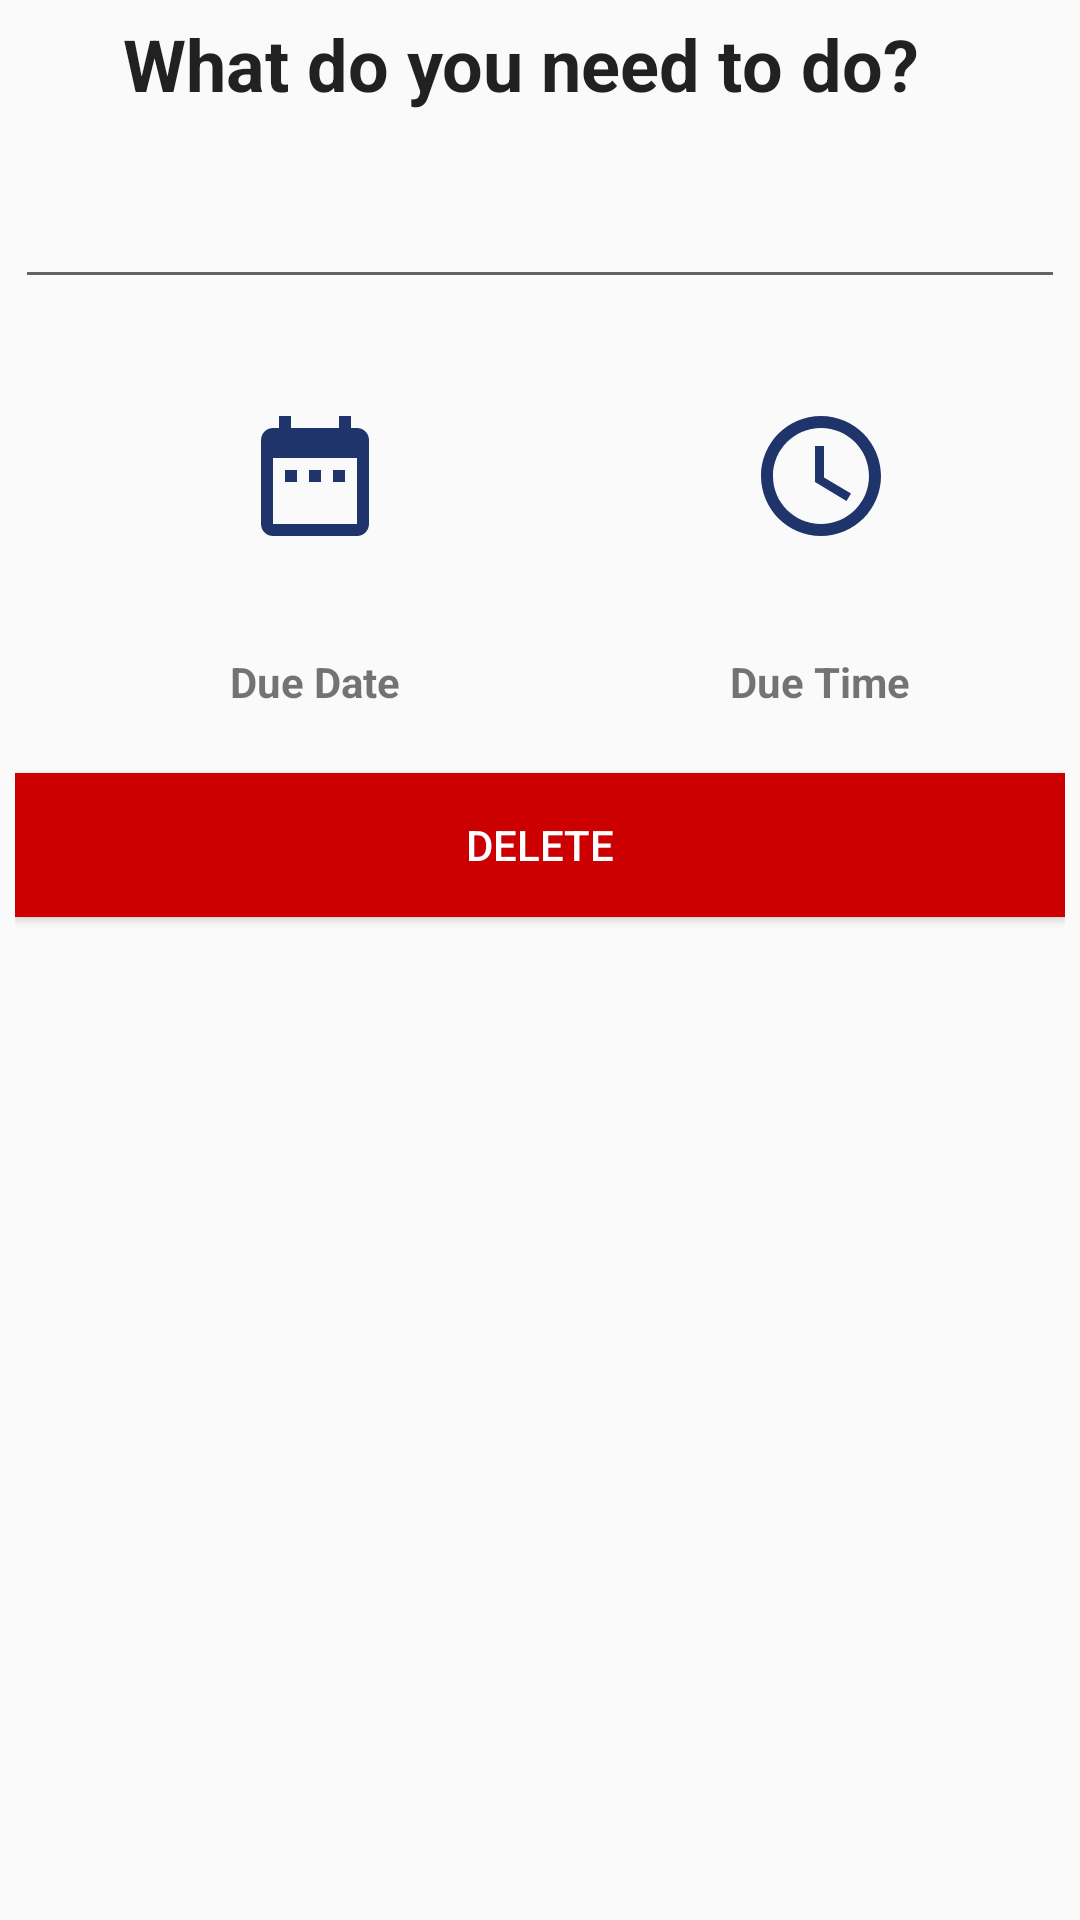

Write the Android layout XML for this screen, with the resource values it uses.
<!-- AndroidManifest.xml: application theme csumb_theme -->
<!-- res/layout/bottomsheetdialog_deletetask.xml -->
<?xml version="1.0" encoding="utf-8"?>
<RelativeLayout xmlns:android="http://schemas.android.com/apk/res/android"
    android:orientation="vertical" android:layout_width="match_parent"
    android:layout_height="match_parent"
    android:radius="5dp"
    android:layout_margin="20dp"
    android:padding="5dp"
    >

    <TextView
        android:id="@+id/addTaskPrompt"
        android:layout_width="wrap_content"
        android:layout_height="wrap_content"
        android:layout_alignEnd="@+id/btnDueTime"
        android:layout_alignParentStart="true"
        android:text="@string/what_do_you_need_to_do"
        android:textAlignment="center"
        android:textAppearance="@style/TextAppearance.AppCompat.Headline"
        android:textStyle="bold" />

    <EditText
        android:layout_width="match_parent"
        android:layout_height="wrap_content"
        android:layout_below="@id/addTaskPrompt"
        android:inputType="textPersonName"
        android:ems="10"
        android:id="@+id/addTaskContent"
        android:textAppearance="@style/TextAppearance.AppCompat.Display1"
        android:textAllCaps="false"
        android:layout_alignParentStart="true"
        android:imeOptions="actionDone"/>


    <ImageButton
        android:id="@+id/btnDueDate"
        style="@style/Widget.AppCompat.Button.ButtonBar.AlertDialog"
        android:layout_width="200dp"
        android:layout_height="wrap_content"
        android:layout_marginTop="25dp"
        android:layout_marginBottom="25dp"
        android:layout_below="@id/addTaskContent"
        android:contentDescription="@string/due_date"
        android:src="@drawable/ic_date_range_black_24dp"
        android:text="@string/due_date" />

    <ImageButton
        android:id="@+id/btnDueTime"
        style="@style/Widget.AppCompat.Button.ButtonBar.AlertDialog"
        android:layout_width="wrap_content"
        android:layout_height="wrap_content"
        android:layout_alignParentEnd="true"
        android:layout_marginTop="25dp"
        android:layout_marginBottom="25dp"
        android:layout_below="@+id/addTaskContent"
        android:layout_marginEnd="13dp"
        android:contentDescription="@string/due_time"
        android:src="@drawable/ic_access_time_black_24dp"
        android:layout_toEndOf="@+id/btnDueDate" />

    <TextView
        android:id="@+id/dueDateText"
        android:layout_width="wrap_content"
        android:layout_height="wrap_content"
        android:layout_alignParentStart="true"
        android:layout_below="@id/btnDueDate"
        android:layout_toStartOf="@+id/btnDueTime"
        android:text="@string/due_date"
        android:textAlignment="center"
        android:textStyle="bold" />

    <TextView
        android:id="@+id/dueTimeText"
        android:layout_width="wrap_content"
        android:layout_height="wrap_content"
        android:layout_alignEnd="@+id/btnDueTime"
        android:layout_below="@+id/btnDueTime"
        android:layout_toEndOf="@+id/btnDueDate"
        android:text="@string/due_time"
        android:textAlignment="center"
        android:textStyle="bold" />


    <Button
        android:id="@+id/btnDeleteTask"
        style="@style/Widget.AppCompat.Button.Colored"
        android:layout_width="match_parent"
        android:layout_height="wrap_content"
        android:layout_alignParentStart="true"
        android:layout_below="@+id/dueDateText"
        android:layout_marginTop="21dp"
        android:background="@android:color/holo_red_dark"
        android:text="@string/delete" />

</RelativeLayout>
<!-- resources referenced by this layout -->
<resources>
  <!-- drawable ic_access_time_black_24dp (drawable) -->
  <vector xmlns:android="http://schemas.android.com/apk/res/android"
          android:width="48dp"
          android:height="48dp"
          android:viewportWidth="24.0"
          android:viewportHeight="24.0">
      <path
          android:fillColor="@color/csumb_blue"
          android:pathData="M11.99,2C6.47,2 2,6.48 2,12s4.47,10 9.99,10C17.52,22 22,17.52 22,12S17.52,2 11.99,2zM12,20c-4.42,0 -8,-3.58 -8,-8s3.58,-8 8,-8 8,3.58 8,8 -3.58,8 -8,8zM12.5,7H11v6l5.25,3.15 0.75,-1.23 -4.5,-2.67z"/>
  </vector>
  <!-- drawable ic_date_range_black_24dp (drawable) -->
  <vector xmlns:android="http://schemas.android.com/apk/res/android"
          android:width="48dp"
          android:height="48dp"
          android:viewportWidth="24.0"
          android:viewportHeight="24.0">
      <path
          android:fillColor="@color/csumb_blue"
          android:pathData="M9,11L7,11v2h2v-2zM13,11h-2v2h2v-2zM17,11h-2v2h2v-2zM19,4h-1L18,2h-2v2L8,4L8,2L6,2v2L5,4c-1.11,0 -1.99,0.9 -1.99,2L3,20c0,1.1 0.89,2 2,2h14c1.1,0 2,-0.9 2,-2L21,6c0,-1.1 -0.9,-2 -2,-2zM19,20L5,20L5,9h14v11z"/>
  </vector>
  <string name="delete">Delete</string>
  <string name="due_date">Due Date</string>
  <string name="due_time">Due Time</string>
  <string name="what_do_you_need_to_do">What do you need to do?</string>
  <style name="csumb_theme" parent="Theme.AppCompat.Light.NoActionBar">
          <item name="colorPrimary">@color/cardview_light_background</item>
          <item name="colorPrimaryDark">@color/csumb_blue</item>
      </style>
  <color name="csumb_blue">#1f346b</color>
</resources>
